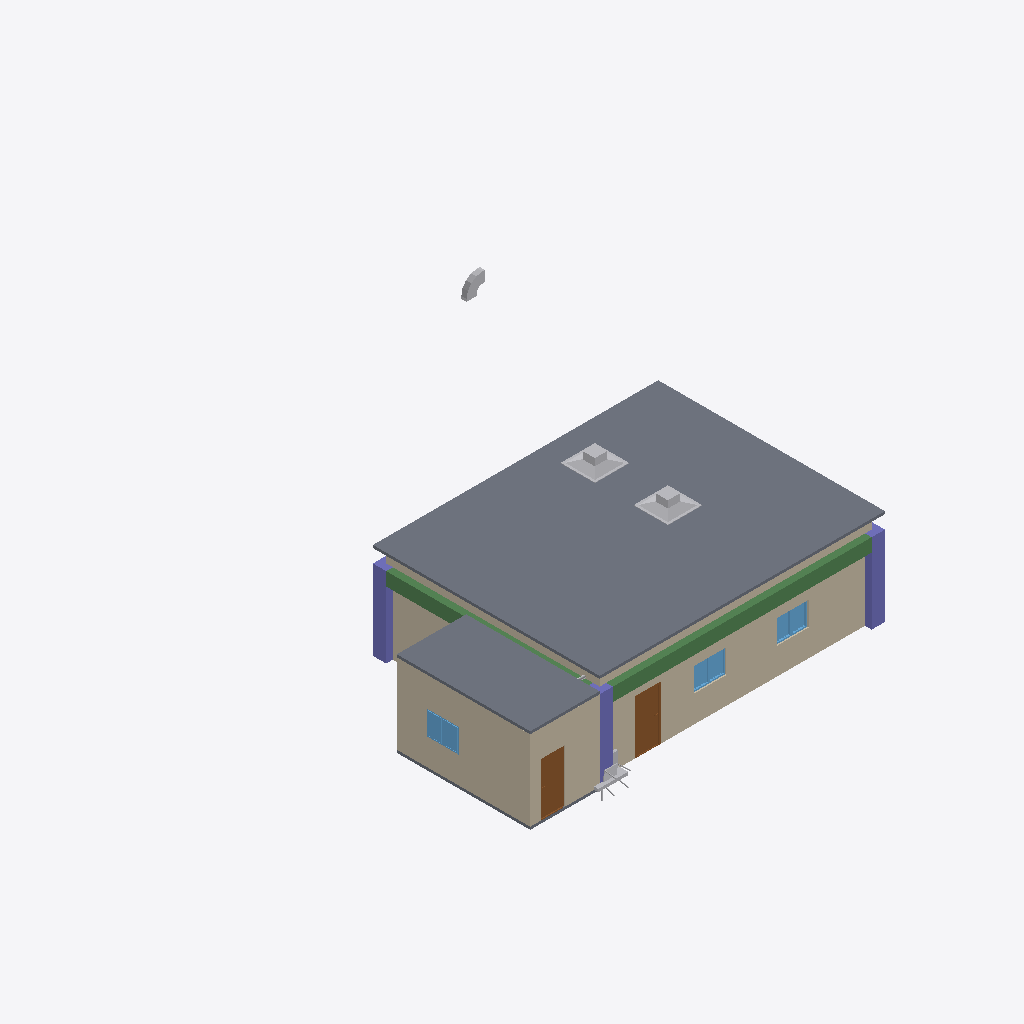
Isometric view of an IFC building model (IFC-SPF (STEP), schema IFC4, length unit metre), seen from the south-west, elements coloured by IFC class: 6 walls (beige), 6 other elements (light grey), 6 windows (light blue), 3 slabs (grey), 3 columns (violet), 2 beams (green), 2 doors (brown).
Extent 16.6 m × 19.0 m × 4.8 m (x, y, z). Storeys (5): My Storey at 0.00 m; Ducts at 2.80 m; Piping at 3.00 m; Beams at 3.00 m; Roof at 3.00 m. Elements (125): 32 IfcFurniture, 16 IfcDuctSegment, 15 IfcWall, 14 IfcPipeSegment, 14 IfcWindow, 13 IfcPipeFitting, 6 IfcBeam, 6 IfcDoor, 5 IfcColumn, 4 IfcSlab.

HEADER;
FILE_DESCRIPTION(('ViewDefinition[DesignTransferView]'),'2;1');
FILE_NAME('mini-capstone.ifc','2026-11-15T19:06:41+08:00',(''),(''),'IfcOpenShell 0.8.5-post1','Bonsai 0.8.5-post1','Nobody');
FILE_SCHEMA(('IFC4'));
ENDSEC;
DATA;
#1=IFCPROJECT('1F_9QlgSH9TOtXII6NZKnP',$,'My Project',$,$,$,$,(#14,#26),#9);
#31=IFCSITE('3BFqfpq$PATe37jJjIp2ap',$,'My Site',$,$,#54,$,$,$,$,$,$,$,$);
#37=IFCBUILDING('0V9fgaKpPCrRQJcbbsFbFq',$,'My Building',$,$,#60,$,$,$,$,$,$);
#43=IFCBUILDINGSTOREY('1DXdrMDvX4RenKInAmW1Qi',$,'My Storey',$,$,#66,$,$,$,$);
#67=IFCBUILDINGSTOREY('21g_Amk2b3kxcXNnHkmJn3',$,'Piping',$,$,#3540,$,$,$,$);
#84=IFCBUILDINGSTOREY('1ijdB8W3z1du3pZdyJ$VlE',$,'Ducts',$,$,#3530,$,$,$,$);
#1043=IFCBUILDINGSTOREY('0jXWrNNuf23xfL1UsobgKD',$,'Beams',$,$,#1064,$,$,$,$);
#6914=IFCBUILDINGSTOREY('0q0c4SVoT89gZOEoDjRYuB',$,'Roof',$,$,#6930,$,$,$,$);
#7090=IFCSLAB('1nLMLTitHEJ8fmzPnuIUxF',$,'Slab',$,$,#7544,#7105,$,$);
#108=IFCWALL('3Hl6zOZs15bwzeWvAZ2tvh',$,'Wall',$,$,#121,#116,$,$);
#7448=IFCWALL('1dH09jxrX5LPbeA3Qh0E55',$,'Wall',$,$,#7459,#7454,$,$);
#7614=IFCSLAB('2ReKh4YAX3PwWRXKPmyv7N',$,'Slab',$,$,#9000,#7628,$,$);
#1115=IFCBEAM('0_XzdBcgf4heTFd6vNM6tO',$,'Beam',$,$,#1386,#1126,$,$);
#7410=IFCWALL('0IlXSGDif7JPamaRZQTPL9',$,'Wall',$,$,#7490,#7416,$,$);
#1137=IFCBEAM('3cUiniwFb9IBboTWVVOKI$',$,'Beam',$,$,#1391,#1148,$,$);
#7259=IFCWALL('23h$ZIHw99M9Ep8HVoUniu',$,'Wall',$,$,#7270,#7265,$,$);
#148=IFCWALL('37AAi50D50SvaFernwKejS',$,'Wall',$,$,#159,#154,$,$);
#1512=IFCCOLUMN('0w4lony4D8jPVaJr9Mnzs2',$,'Column',$,$,#1520,#1524,$,$);
#1579=IFCCOLUMN('2v6gIbB812Og2ougvKRk2R',$,'Column',$,$,#1586,#1590,$,$);
#7221=IFCWALL('2yO$3O2inEMgJgh4$OFR0n',$,'Wall',$,$,#7232,#7227,$,$);
#863=IFCDOOR('2$vSVF3Z9Dgfj4coToe4K_',$,'Door',$,$,#911,#871,$,2.0,0.899999976158142,$,$,$);
#7565=IFCDOOR('1HbUsRkZv3FOXXhbk1sjHB',$,'Door',$,$,#7613,#7573,$,2.0,0.899999976158142,$,$,$);
#21754=IFCFURNITURE('16FHK2KWjE5gpa7lX4rm7I',$,'Plane',$,$,#22655,#21760,$,.CHAIR.);
#15005=IFCFURNITURE('3DtPbiM$1D$ulPkXGfHX5v',$,'Plane',$,$,#21753,#15006,$,.CHAIR.);
#1601=IFCCOLUMN('3nrNJFyZr29OL2V6WpAyXt',$,'Column',$,$,#1608,#1612,$,$);
#8974=IFCSLAB('2vZ3NuB_16RAocvd0zjEVr',$,'Slab',$,$,#8981,#8988,$,$);
#22899=IFCDUCTSEGMENT('29PPxXZ_fFGA4EsWoJxZO3',$,'DuctSegment',$,$,#22933,#22907,$,$);
#8876=IFCWINDOW('3yZQyrACrACuxaDq4I4Ulm',$,'Window',$,$,#8924,#8884,$,0.899999976158142,0.600000023841858,$,$,$);
#8925=IFCWINDOW('2KjfMrp$L3yOeJAdMTEEdZ',$,'Window',$,$,#8973,#8933,$,0.899999976158142,0.600000023841858,$,$,$);
#2311=IFCWINDOW('14iw6SIWT8q9G$Chi_wfcu',$,'Window',$,$,#2359,#2319,$,0.899999976158142,0.600000023841858,$,$,$);
#2409=IFCWINDOW('1aeURLyXXFHOngktVlDR6o',$,'Window',$,$,#2457,#2417,$,0.899999976158142,0.600000023841858,$,$,$);
#2246=IFCWINDOW('1XVseYp_XE_RO6vyPfZnVP',$,'Window',$,$,#2310,#2255,$,0.899999976158142,0.600000023841858,$,$,$);
#2360=IFCWINDOW('32EHOd4d96D9w4lqba0iJB',$,'Window',$,$,#2408,#2368,$,0.899999976158142,0.600000023841858,$,$,$);
#11584=IFCFURNITURE('3Her2MvG96Fw8A87fwrtmN',$,'IfcFurniture/Furniture',$,$,$,#11585,$,.CHAIR.);
#9795=IFCFURNITURE('2PPh2M9M59Juy0_$Si8Ry7',$,'IfcFurniture/Furniture',$,$,$,#9796,$,.CHAIR.);
#22908=IFCDUCTSEGMENT('2HC2sj47zDiuHnM0LyzZgA',$,'DuctSegment',$,$,$,#22916,$,$);
ENDSEC;
